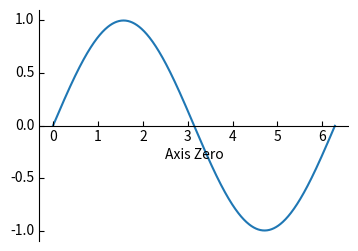

Write Python code to recreate this figure.
%matplotlib inline

import matplotlib.pyplot as plt
from mpl_toolkits.axisartist.axislines import SubplotZero
import numpy as np

fig = plt.figure(1, (4,3))

# a subplot with two additional axis, "xzero" and "yzero". "xzero" is
# y=0 line, and "yzero" is x=0 line.
ax = SubplotZero(fig, 1, 1, 1)
fig.add_subplot(ax)

# make xzero axis (horizontal axis line through y=0) visible.
ax.axis["xzero"].set_visible(True)
ax.axis["xzero"].label.set_text("Axis Zero")

# make other axis (bottom, top, right) invisible.
for n in ["bottom", "top", "right"]:
    ax.axis[n].set_visible(False)

xx = np.arange(0, 2*np.pi, 0.01)
ax.plot(xx, np.sin(xx))

plt.show()